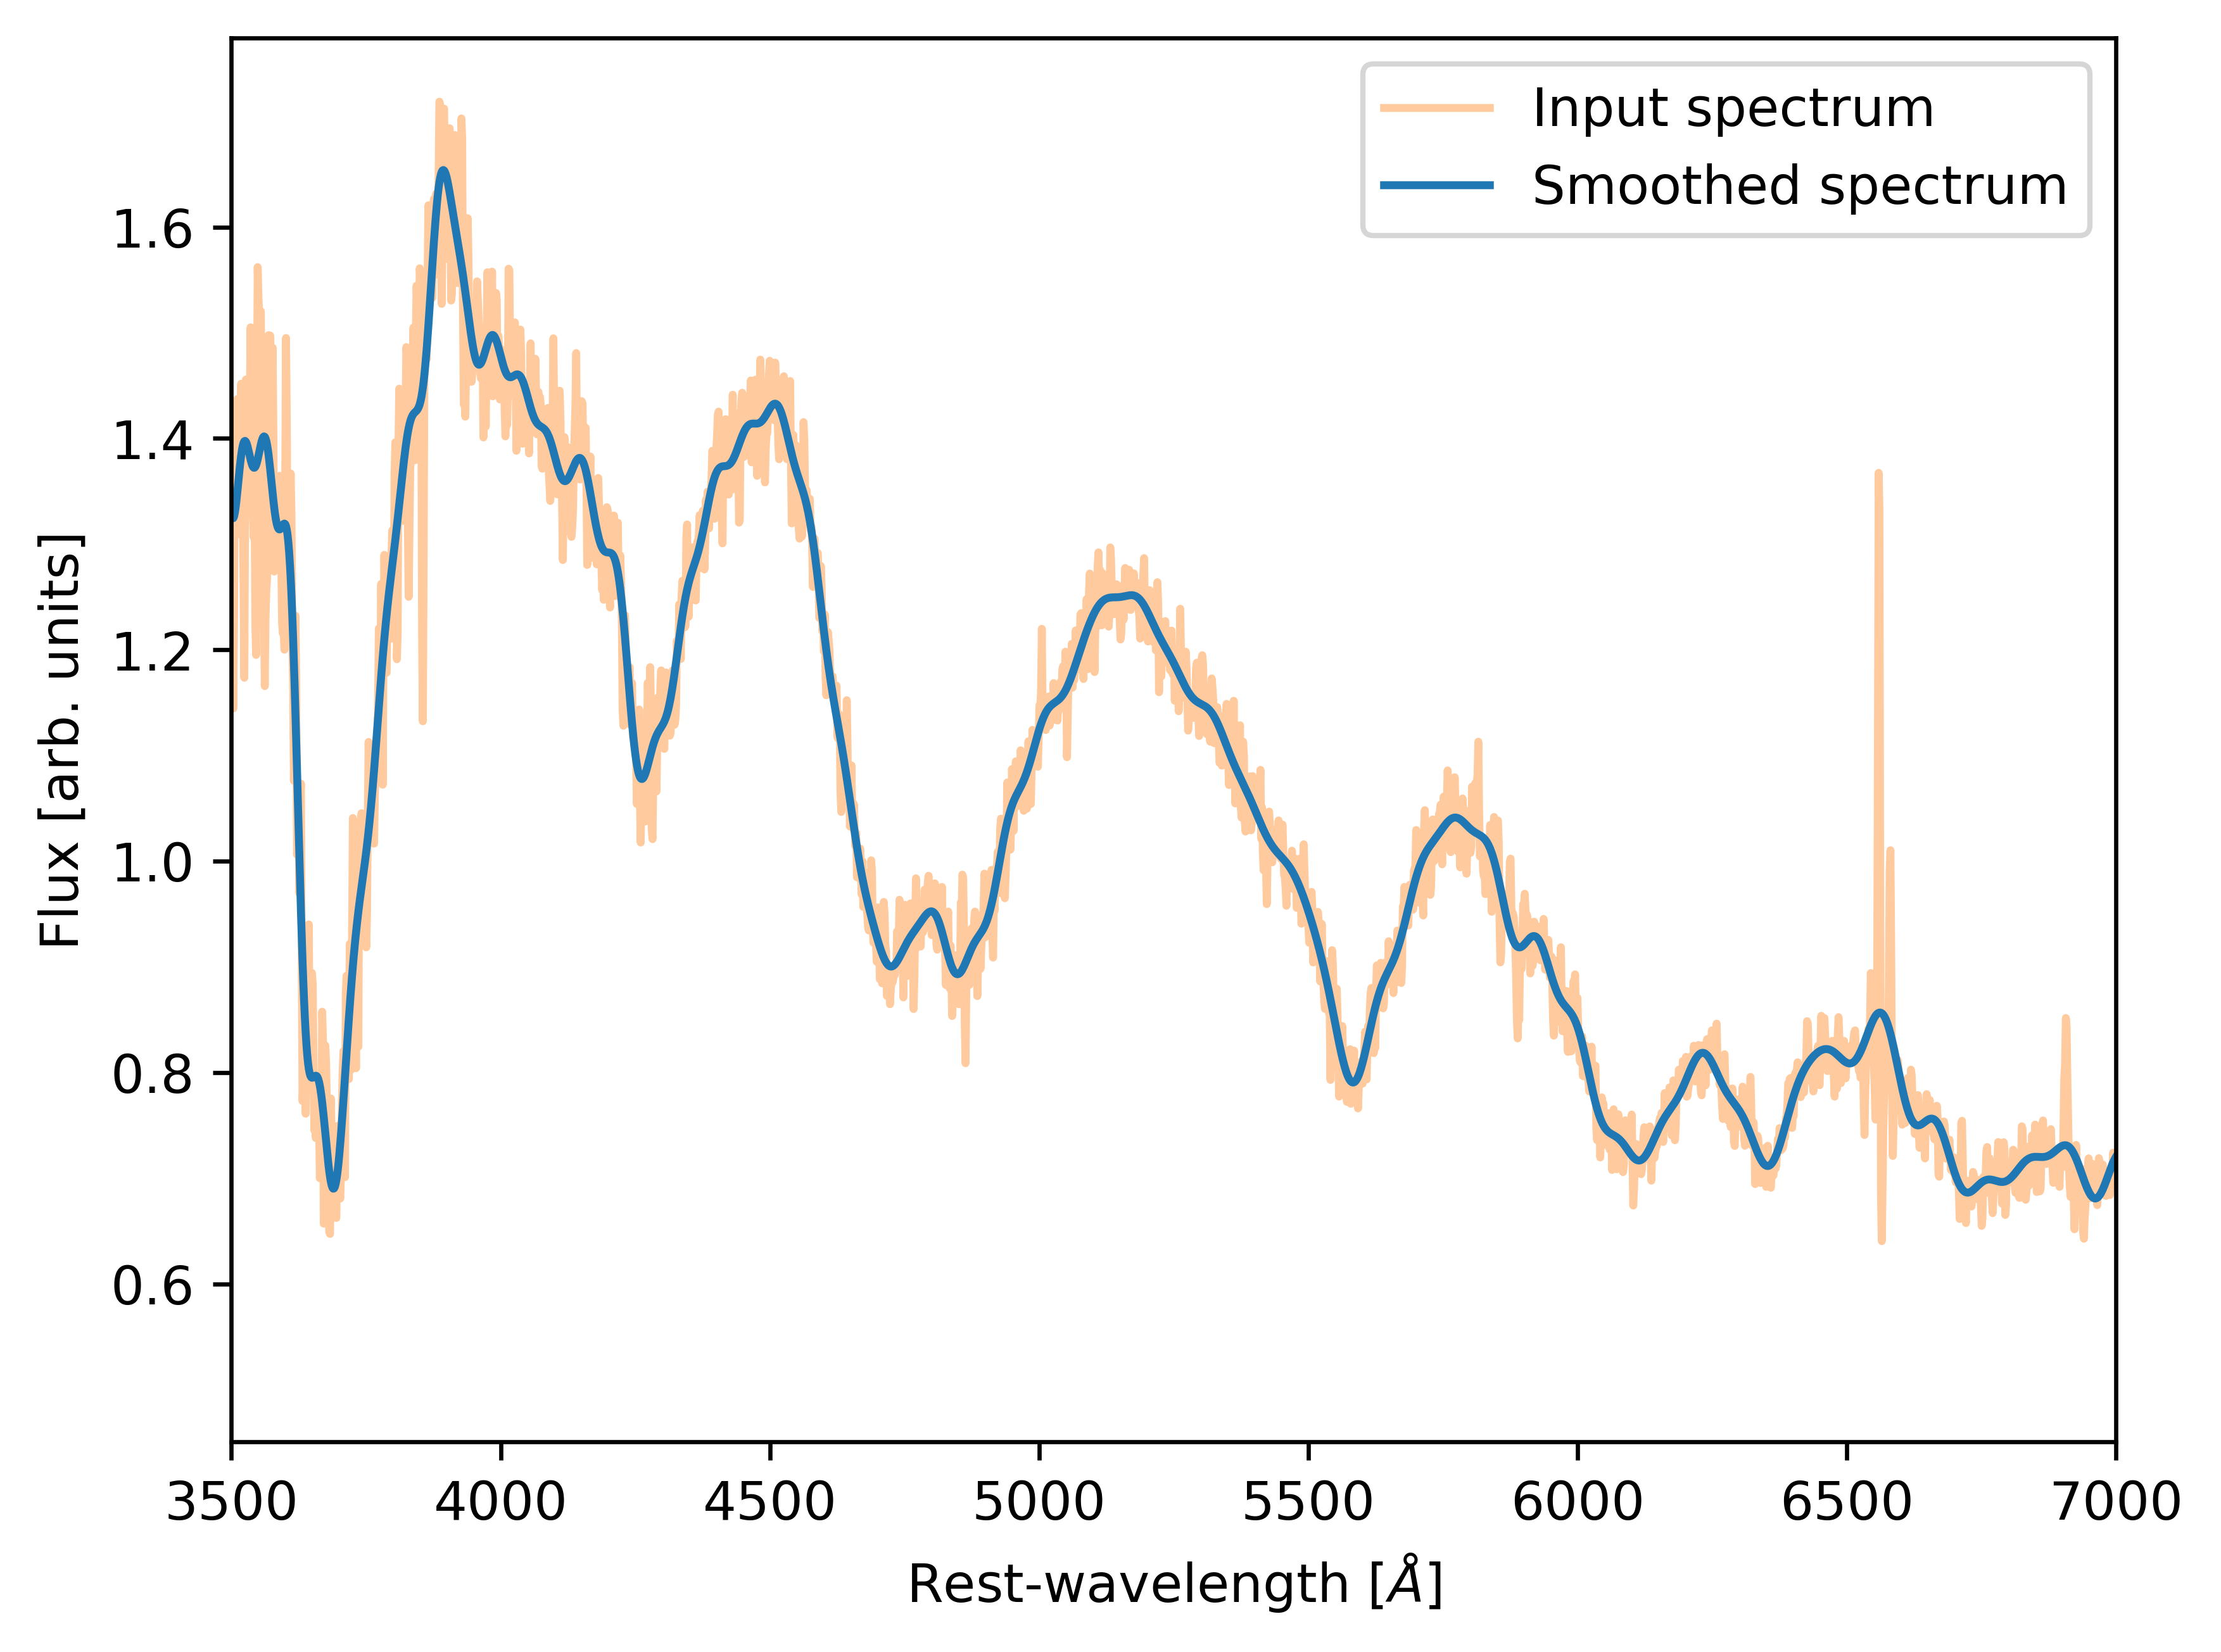

This figure's Python source:
import matplotlib.pyplot as plt
import numpy as np

from pyspecdenoise.fourier import fourier_smoothing

REDSHIFT = 0.006468  # Source: https://www.wiserep.org/object/8340

input_wave, input_flux = np.loadtxt(
    "SN2004gq_2004-12-12_07-12-00_FLWO-1.5m_FAST_CfA-Stripped.flm",
    usecols=range(2),
    unpack=True,
)  # Source: https://www.wiserep.org/object/8340

wave, smoothed_flux = fourier_smoothing(
    input_wave / (1 + REDSHIFT), input_flux / np.mean(input_flux)
)

# Plot
plt.plot(
    input_wave / (1 + REDSHIFT),
    input_flux / np.mean(input_flux),
    alpha=0.4,
    label="Input spectrum",
    color="C1",
)
plt.plot(wave, smoothed_flux, label="Smoothed spectrum", color="C0")
plt.xlim((3500, 7000))
plt.xlabel("Rest-wavelength [$\\AA$]")
plt.ylabel("Flux [arb. units]")
plt.legend()
plt.savefig("example.png", dpi=600, bbox_inches="tight")
